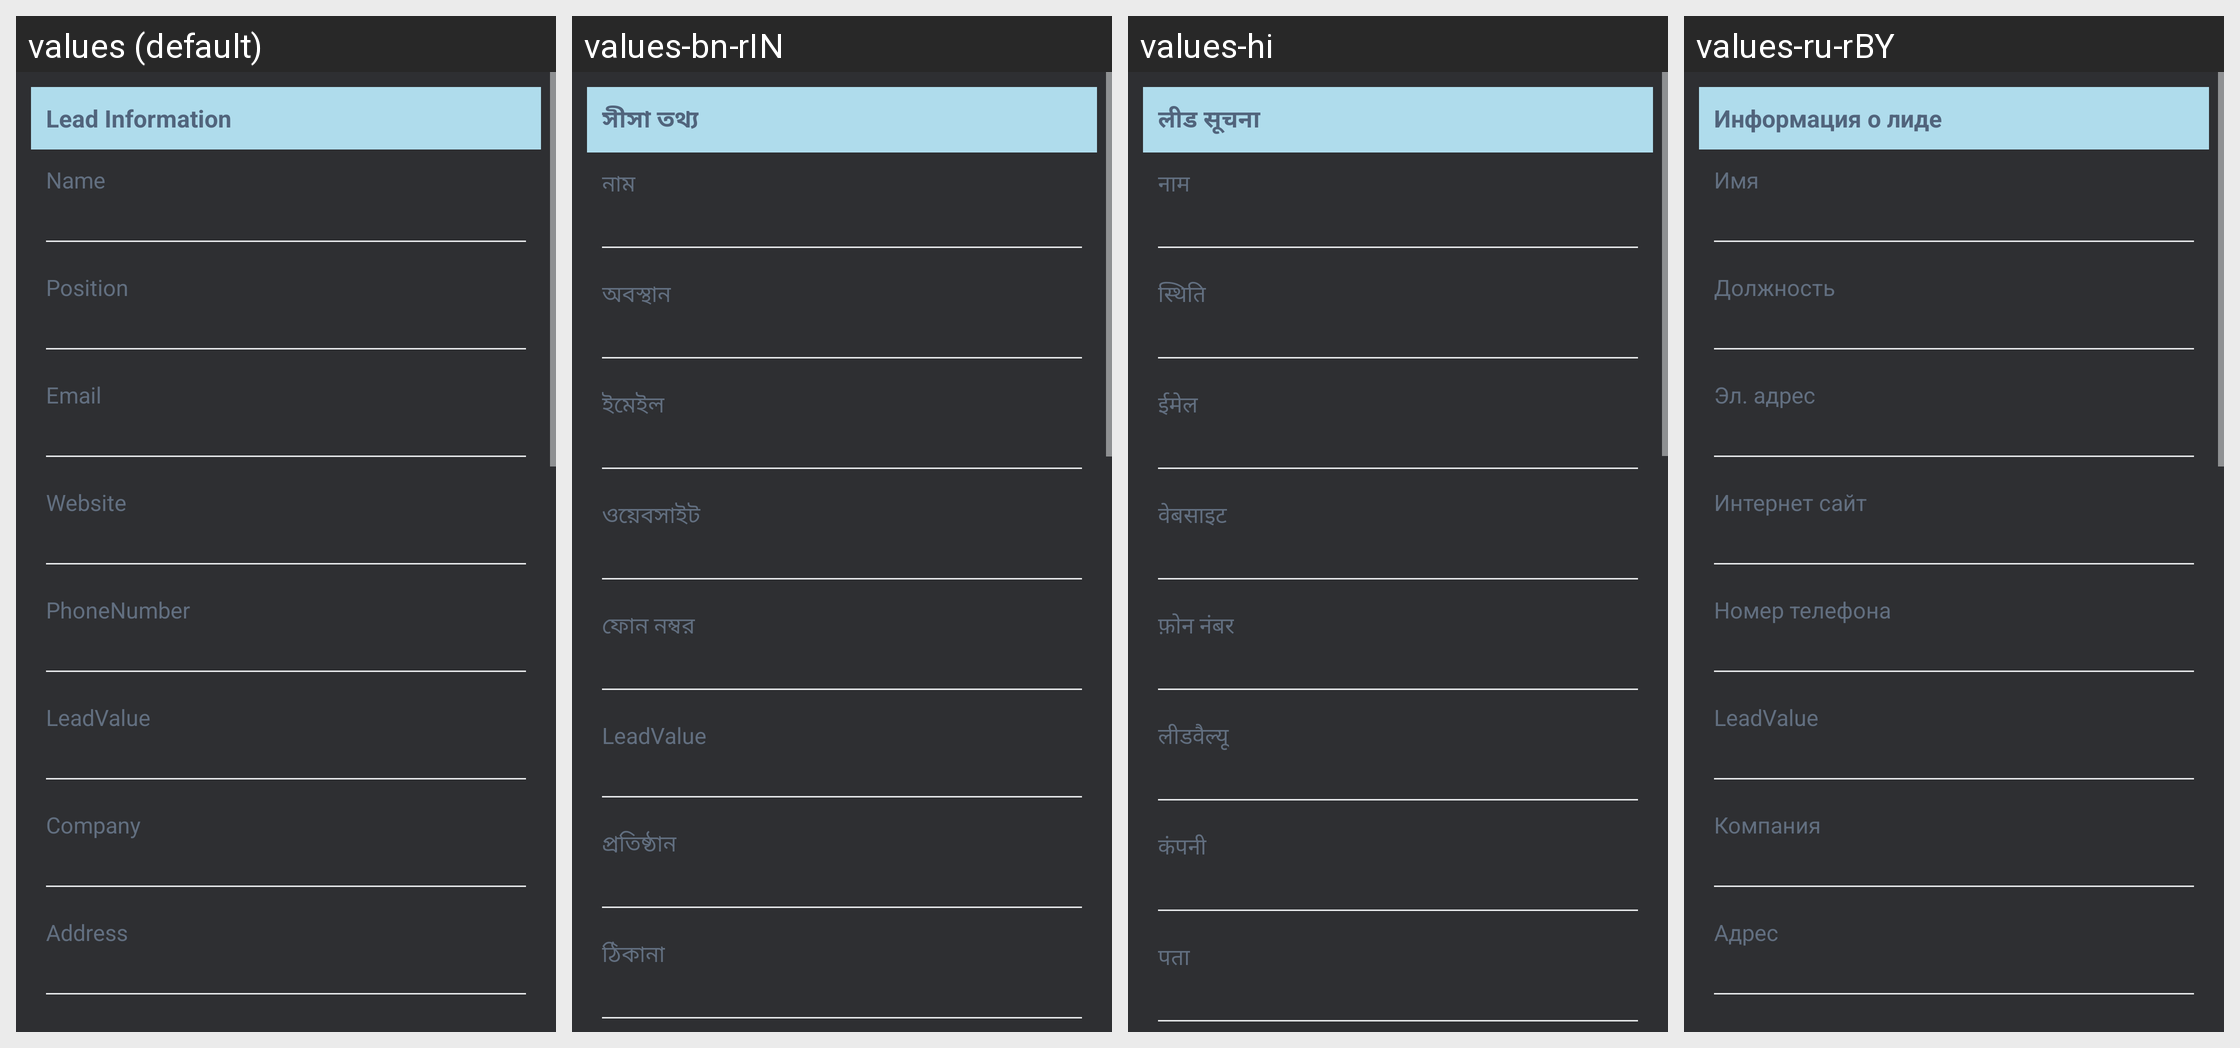

Locale-by-locale string values for the Android screen shown in this grid:
Android screen res/layout/fragment_leads_profile.xml rendered under 4 locales, left to right: values (default), values-bn-rIN, values-hi, values-ru-rBY. Device: Nexus 5 (rendered at 1080×1920; each locale shown at half size, 540×960, under a caption strip naming it); theme Theme.Main.
Other locales in the repository, not shown: values-de-rDE, values-pt-rBR.
Strings drawn on this screen, with the default value and each locale's value (text and hints the layout hard-codes, and strings that could not be matched under every locale, appear in the picture but are not listed):

lead_information
  values: Lead Information
  values-bn-rIN: সীসা তথ্য
  values-hi: लीड सूचना
  values-ru-rBY: Информация о лиде

name_text
  values: Name
  values-bn-rIN: নাম
  values-hi: नाम
  values-ru-rBY: Имя

position_text
  values: Position
  values-bn-rIN: অবস্থান
  values-hi: स्थिति
  values-ru-rBY: Должность

email_address
  values: Email
  values-bn-rIN: ইমেইল
  values-hi: ईमेल
  values-ru-rBY: Эл. адрес

website_text
  values: Website
  values-bn-rIN: ওয়েবসাইট
  values-hi: वेबसाइट
  values-ru-rBY: Интернет сайт

phone_text
  values: PhoneNumber
  values-bn-rIN: ফোন নম্বর
  values-hi: फ़ोन नंबर
  values-ru-rBY: Номер телефона

lead_value_text
  values: LeadValue
  values-bn-rIN: LeadValue
  values-hi: लीडवैल्यू
  values-ru-rBY: LeadValue

company_text
  values: Company
  values-bn-rIN: প্রতিষ্ঠান
  values-hi: कंपनी
  values-ru-rBY: Компания

address_text
  values: Address
  values-bn-rIN: ঠিকানা
  values-hi: पता
  values-ru-rBY: Адрес
